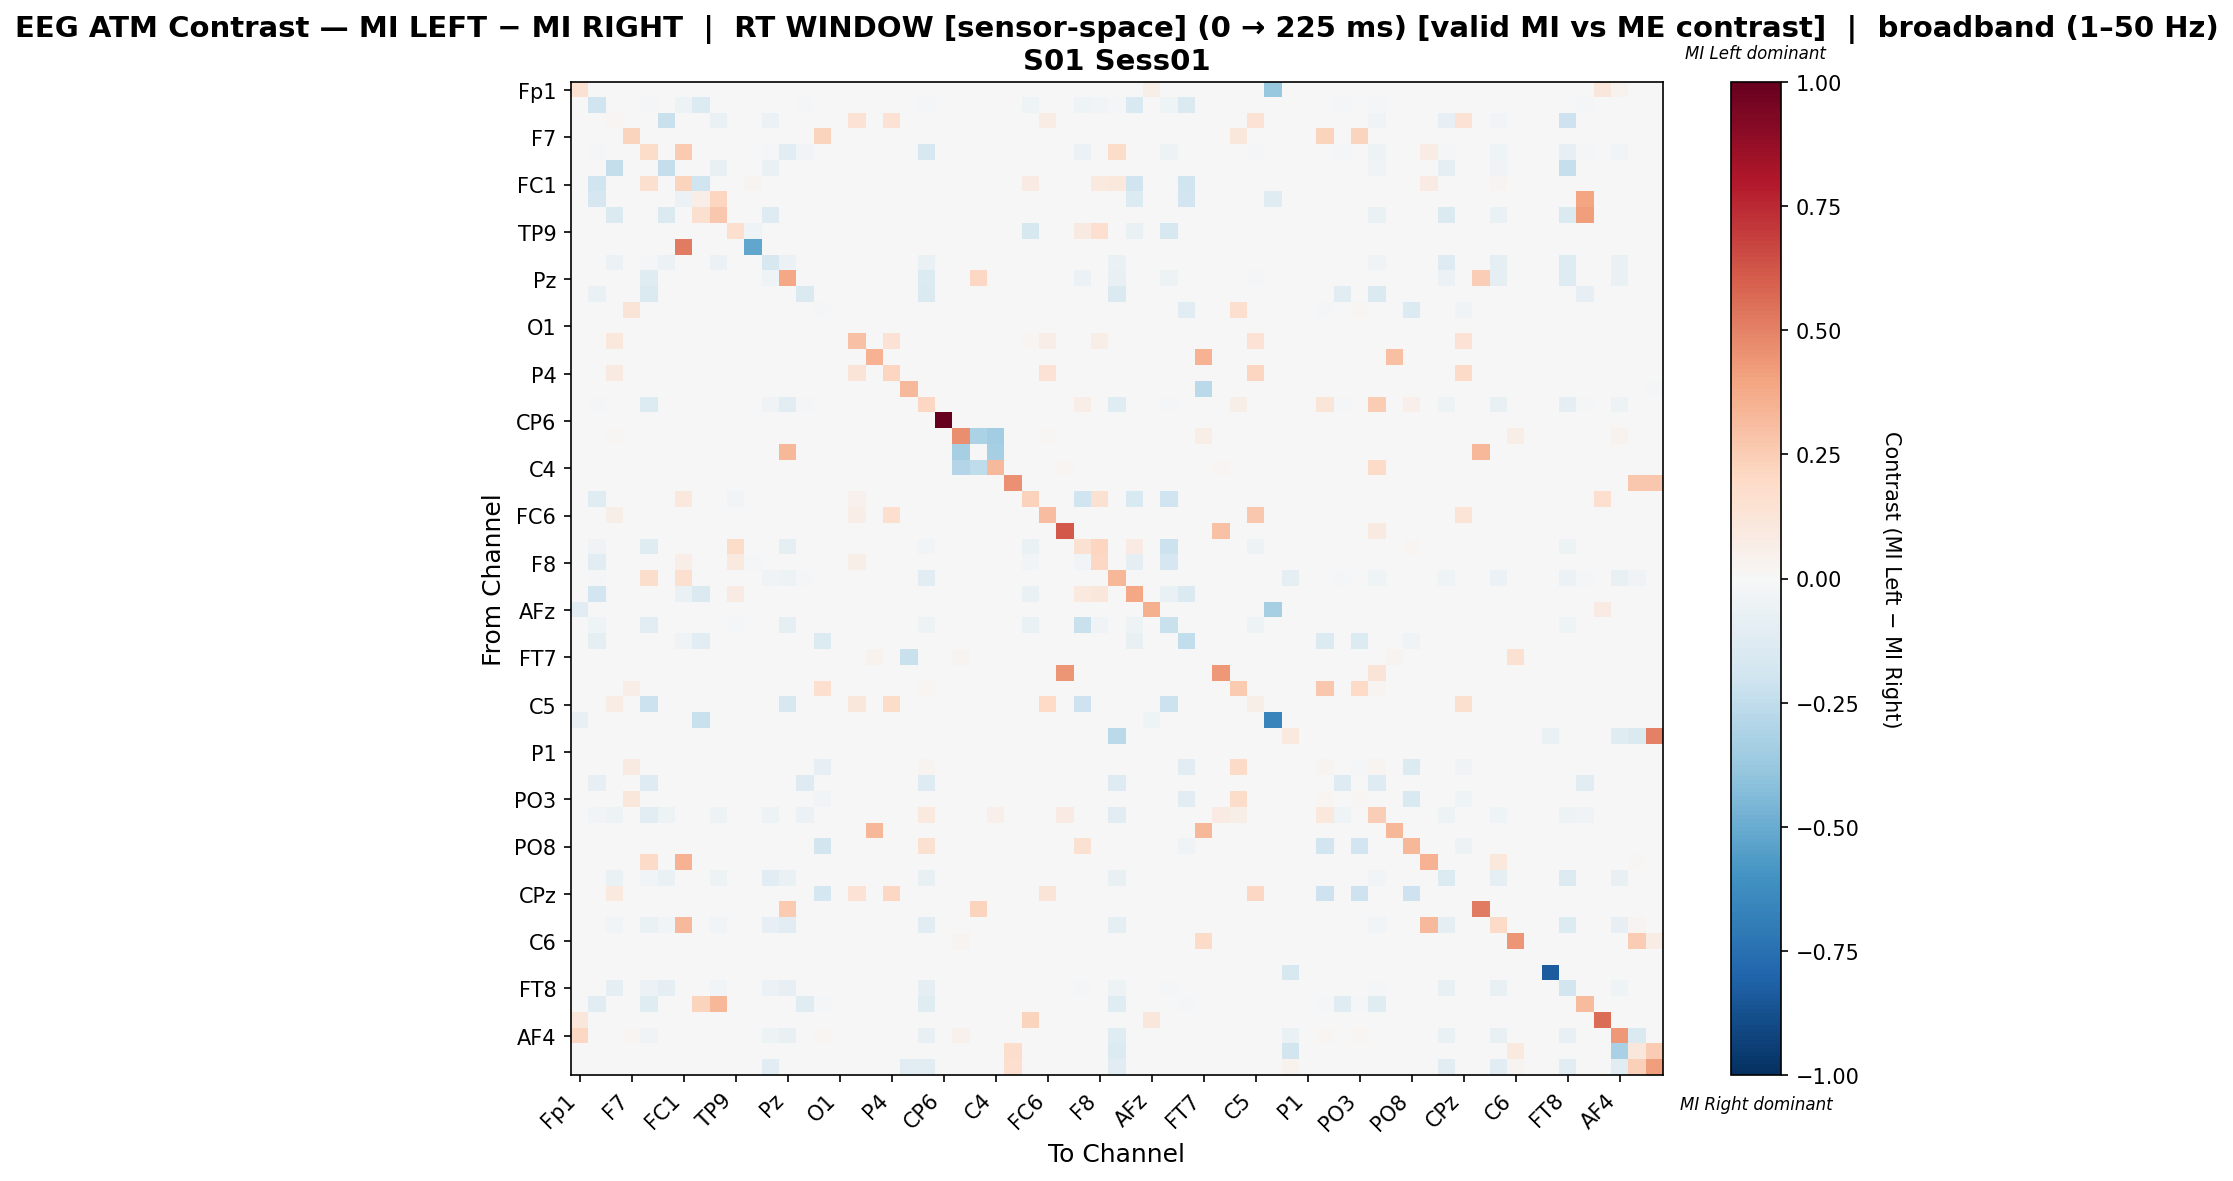

The table this chart was drawn from, first rows:
, Fp1, Fz, F3, F7, FT9, FC5, FC1, C3, T7, TP9, CP5, CP1, Pz, P3, P7, O1, Oz, O2, P4, P8, TP10, CP6, CP2
Fp1, 0.155, 0.0, 0.0, 0.003922, 0.0, 0.0, 0.0, 0.0, 0.0, 0.0, 0.0, 0.0, 0.0, 0.0, 0.003922, 0.0, 0.0, 0.0, 0.0, 0.0, 0.0, 0.0, 0.0
Fz, 0.0, -0.2, 0.0, 0.0, -0.0233, 0.0, -0.04854, -0.1398, 0.0, -0.001942, 0.0, 0.0, 0.0, -0.0233, -0.001942, 0.0, 0.0, 0.0, 0.0, 0.0, -0.0233, 0.0, 0.0
F3, 0.0, 0.0, 0.02254, 0.0, 0.0, -0.2193, 0.0, 0.0, -0.06638, 0.0, 0.0, -0.05772, 0.0, 0.0, 0.0, 0.0, 0.1469, 0.0, 0.1469, 0.0, 0.002577, 0.0, 0.0
F7, 0.0, 0.0, 0.0, 0.219, 0.0, 0.0, 0.0, 0.0, 0.0, 0.0, 0.0, 0.0, 0.0, 0.0, 0.2222, 0.0, 0.0, 0.0, 0.0, 0.0, 0.0, 0.0, 0.0
FT9, 0.0, -0.01145, 0.0, 0.0, 0.1804, 0.0, 0.2584, 0.0, 0.0, 0.0, 0.0, -0.008811, -0.1031, -0.02467, -0.0008811, 0.0, 0.0, 0.0, 0.0, 0.0, -0.1577, 0.0, 0.0
FC5, 0.0, 0.0, -0.2417, 0.0, 0.0, -0.2401, 0.0, 0.0, -0.07267, 0.0, 0.0, -0.06319, 0.0, 0.0, 0.0, 0.0, 0.0, 0.0, 0.0, 0.0, 0.0, 0.0, 0.0
FC1, 0.0, -0.2016, 0.0, 0.0, 0.1599, 0.0, 0.2241, -0.2016, 0.0, 0.0, 0.02985, 0.0, 0.0, 0.0, 0.0, 0.0, 0.0, 0.0, 0.0, 0.0, 0.0, 0.0, 0.0
C3, 0.0, -0.1703, 0.0, 0.0, 0.0, 0.0, -0.05995, 0.06756, 0.2126, 0.0, 0.0, 0.0, 0.0, 0.0, 0.0, 0.0, 0.0, 0.0, 0.0, 0.0, 0.0, 0.0, 0.0
T7, 0.0, 0.0, -0.1483, 0.0, 0.0, -0.1483, 0.0, 0.1614, 0.2724, 0.0, 0.0, -0.1262, 0.0, 0.0, 0.0, 0.0, 0.0, 0.0, 0.0, 0.0, 0.0, 0.0, 0.0
TP9, 0.0, 0.0, 0.0, 0.0, 0.0, 0.0, 0.0, 0.0, 0.0, 0.1673, -0.04, 0.0, 0.0, 0.0, 0.0, 0.0, 0.0, 0.0, 0.0, 0.0, 0.0, 0.0, 0.0
CP5, 0.0, 0.0, 0.0, 0.0, 0.0, 0.0, 0.5172, 0.0, 0.0, 0.0, -0.5172, 0.0, 0.0, 0.0, 0.0, 0.0, 0.0, 0.0, 0.0, 0.0, 0.0, 0.0, 0.0
CP1, 0.0, 0.0, -0.05817, 0.0, -0.01662, -0.05817, 0.0, 0.0, -0.05817, 0.0, 0.0, -0.1607, -0.06233, 0.0, 0.0, 0.0, 0.0, 0.0, 0.0, 0.0, -0.06787, 0.0, 0.0
Pz, 0.0, 0.0, 0.0, 0.0, -0.1234, 0.0, 0.0, 0.0, 0.0, 0.0, 0.0, -0.04461, 0.3878, 0.0, 0.0, 0.0, 0.0, 0.0, 0.0, 0.0, -0.1349, 0.0, 0.0
P3, 0.0, -0.06878, 0.0, 0.0, -0.1429, 0.0, 0.0, 0.0, 0.0, 0.0, 0.0, 0.0, 0.0, -0.1429, -0.005291, 0.0, 0.0, 0.0, 0.0, 0.0, -0.1429, 0.0, 0.0
P7, 0.0, 0.0, 0.0, 0.1286, 0.0, 0.0, 0.0, 0.0, 0.0, 0.0, 0.0, 0.0, 0.0, 0.0, -0.02118, 0.0, 0.0, 0.0, 0.0, 0.0, 0.0, 0.0, 0.0
O1, 0.0, 0.0, 0.0, 0.0, 0.0, 0.0, 0.0, 0.0, 0.0, 0.0, 0.0, 0.0, 0.0, 0.0, 0.0, 0.0, 0.0, 0.0, 0.0, 0.0, 0.0, 0.0, 0.0
Oz, 0.0, 0.0, 0.1023, 0.0, 0.0, 0.0, 0.0, 0.0, 0.0, 0.0, 0.0, 0.0, 0.0, 0.0, 0.0, 0.0, 0.2945, 0.0, 0.1481, 0.0, 0.001764, 0.001764, 0.0
O2, 0.0, 0.0, 0.0, 0.0, 0.0, 0.0, 0.0, 0.0, 0.0, 0.0, 0.0, 0.0, 0.0, 0.0, 0.0, 0.0, 0.0, 0.3478, 0.0, 0.0, 0.0, 0.0, 0.0
P4, 0.0, 0.0, 0.0902, 0.0, 0.0, 0.0, 0.0, 0.0, 0.0, 0.0, 0.0, 0.0, 0.0, 0.0, 0.0, 0.0, 0.1322, 0.0, 0.2177, 0.0, 0.001555, 0.0, 0.0
P8, 0.0, 0.0, 0.0, 0.0, 0.0, 0.0, 0.0, 0.0, 0.0, 0.0, 0.0, -0.006536, 0.0, 0.0, 0.0, 0.0, 0.0, 0.0, 0.0, 0.3268, -0.006536, 0.0, 0.0
TP10, 0.0, -0.01016, 0.0, 0.0, -0.1406, 0.0, 0.0, 0.0, 0.0, 0.0, 0.0, -0.0375, -0.1031, -0.02187, -0.0007813, 0.0, 0.0, 0.0, 0.0, 0.0, 0.2062, 0.0, 0.0
CP6, 0.0, 0.0, 0.0, 0.0, 0.0, 0.0, 0.0, 0.0, 0.0, 0.0, 0.0, 0.0, 0.0, 0.0, 0.0, 0.0, 0.0, 0.0, 0.0, 0.0, 0.0, 1.0, 0.0
CP2, 0.0, 0.0, 0.01282, 0.0, 0.0, 0.0, 0.0, 0.0, 0.0, 0.0, 0.0, 0.0, 0.0, 0.0, 0.0, 0.0, 0.0, 0.0, 0.0, 0.0, 0.0, 0.0, 0.4667
Cz, 0.0, 0.0, 0.0, 0.0, 0.0, 0.0, 0.0, 0.0, 0.0, 0.0, 0.0, 0.0, 0.3308, 0.0, 0.0, 0.0, 0.0, 0.0, 0.0, 0.0, 0.0, 0.0, -0.3343
C4, 0.0, 0.0, 0.0, 0.0, 0.0, 0.0, 0.0, 0.0, 0.0, 0.0, 0.0, 0.0, 0.0, 0.0, 0.0, 0.0, 0.0, 0.0, 0.0, 0.0, 0.0, 0.0, -0.2968
T8, 0.0, 0.0, 0.0, 0.0, 0.0, 0.0, 0.0, 0.0, 0.0, 0.0, 0.0, 0.0, 0.0, 0.0, 0.0, 0.0, 0.0, 0.0, 0.0, 0.0, 0.0, 0.0, 0.0
FT10, 0.0, -0.1214, 0.0, 0.0, 0.0, 0.0, 0.1051, 0.0, 0.0, -0.0289, -0.00578, 0.0, 0.0, 0.0, 0.0, 0.0, 0.04204, 0.0, 0.0, 0.0, 0.0, 0.0, 0.0
FC6, 0.0, 0.0, 0.05556, 0.0, 0.0, 0.0, 0.0, 0.0, 0.0, 0.0, 0.0, 0.0, 0.0, 0.0, 0.0, 0.0, 0.06771, 0.0, 0.1649, 0.0, 0.0, 0.0, 0.0
FC2, 0.0, 0.0, 0.0, 0.0, 0.0, 0.0, 0.0, 0.0, 0.0, 0.0, 0.0, 0.0, 0.0, 0.0, 0.0, 0.0, 0.0, 0.0, 0.0, 0.0, 0.0, 0.0, 0.0
F4, 0.0, -0.03839, 0.0, 0.0, -0.1188, 0.0, 0.0, 0.0, 0.0, 0.1869, -0.001828, 0.0, -0.09506, 0.0, 0.0, 0.0, 0.0, 0.0, 0.0, 0.0, -0.02489, 0.0, 0.0
F8, 0.0, -0.1165, 0.0, 0.0, 0.0, 0.0, 0.06699, 0.0, 0.0, 0.09659, -0.009709, 0.0, 0.0, 0.0, 0.0, 0.0, 0.0622, 0.0, 0.0, 0.0, 0.0, 0.0, 0.0
AF7, 0.0, -0.009615, 0.0, 0.0, 0.1783, 0.0, 0.1626, 0.0, 0.0, 0.0, 0.0, -0.0355, -0.05325, -0.02071, -0.0007396, 0.0, 0.0, 0.0, 0.0, 0.0, -0.1169, 0.0, 0.0
AF3, 0.0, -0.1944, 0.0, 0.0, 0.0, 0.0, -0.06313, -0.1439, 0.0, 0.0804, -0.002525, 0.0, 0.0, 0.0, 0.0, 0.0, 0.0, 0.0, 0.0, 0.0, 0.0, 0.0, 0.0
AFz, -0.1079, 0.0, 0.0, 0.0, 0.0, 0.0, 0.0, 0.0, 0.0, 0.0, 0.0, 0.0, 0.0, 0.0, 0.0, 0.0, 0.0, 0.0, 0.0, 0.0, 0.0, 0.0, 0.0
F1, 0.0, -0.04031, 0.0, 0.0, -0.1152, 0.0, 0.0, 0.0, 0.0, -0.009597, -0.001919, 0.0, -0.09021, 0.0, 0.0, 0.0, 0.0, 0.0, 0.0, 0.0, -0.05182, 0.0, 0.0
F5, 0.0, -0.09185, 0.0, 0.0, 0.0, 0.0, -0.03234, -0.1061, 0.0, 0.0, 0.0, 0.0, 0.0, 0.0, -0.1397, 0.0, 0.0, 0.0, 0.0, 0.0, 0.0, 0.0, 0.0
FT7, 0.0, -0.005525, 0.003984, 0.0, 0.0, 0.0, -0.005525, -0.005525, 0.0, 0.0, 0.0, 0.0, 0.0, 0.0, 0.0, 0.0, 0.0, 0.03586, 0.0, -0.2265, 0.0, 0.0, 0.0239
FC3, 0.0, 0.0, 0.0, 0.0, 0.0, 0.0, 0.0, 0.0, 0.0, 0.0, 0.0, 0.0, 0.0, 0.0, 0.0, 0.0, 0.0, 0.0, 0.0, 0.0, 0.0, 0.0, 0.0
C1, 0.0, 0.0, 0.0, 0.06262, 0.0, 0.0, 0.0, 0.0, 0.0, 0.0, 0.0, 0.0, 0.0, 0.0, 0.1651, 0.0, 0.0, 0.0, 0.0, 0.0, 0.01898, 0.0, 0.0
C5, 0.0, 0.0, 0.07612, 0.0, -0.2114, 0.0, 0.0, 0.0, 0.0, 0.0, 0.0, 0.0, -0.1626, 0.0, 0.0, 0.0, 0.1115, 0.0, 0.185, 0.0, 0.001312, 0.0, 0.0
TP7, -0.07212, 0.0, 0.0, 0.0, 0.0, 0.0, 0.0, -0.226, 0.0, 0.0, 0.0, 0.0, 0.0, 0.0, 0.0, 0.0, 0.0, 0.0, 0.0, 0.0, 0.0, 0.0, 0.0
CP3, 0.0, 0.0, 0.0, 0.0, 0.0, 0.0, 0.0, 0.0, 0.0, 0.0, 0.0, 0.0, 0.0, 0.0, 0.0, 0.0, 0.0, 0.0, 0.0, 0.0, 0.0, 0.0, 0.0
P1, 0.0, 0.0, 0.0, 0.0, 0.0, 0.0, 0.0, 0.0, 0.0, 0.0, 0.0, 0.0, 0.0, 0.0, 0.0, 0.0, 0.0, 0.0, 0.0, 0.0, 0.0, 0.0, 0.0
P5, 0.0, 0.0, 0.0, 0.0928, 0.0, 0.0, 0.0, 0.0, 0.0, 0.0, 0.0, 0.0, 0.0, 0.0, -0.08145, 0.0, 0.0, 0.0, 0.0, 0.0, 0.02632, 0.0, 0.0
PO7, 0.0, -0.08497, 0.0, 0.0, -0.1307, 0.0, 0.0, 0.0, 0.0, 0.0, 0.0, 0.0, 0.0, -0.1307, -0.006536, 0.0, 0.0, 0.0, 0.0, 0.0, -0.1307, 0.0, 0.0
PO3, 0.0, 0.0, 0.0, 0.1132, 0.0, 0.0, 0.0, 0.0, 0.0, 0.0, 0.0, 0.0, 0.0, 0.0, -0.02501, 0.0, 0.0, 0.0, 0.0, 0.0, 0.0, 0.0, 0.0
POz, 0.0, -0.02737, -0.04842, 0.0, -0.1116, -0.04842, 0.0, 0.0, -0.04842, 0.0, 0.0, -0.04842, 0.0, -0.05895, -0.002105, 0.0, 0.0, 0.0, 0.0, 0.0, 0.09675, 0.0, 0.0
PO4, 0.0, 0.0, 0.0, 0.0, 0.0, 0.0, 0.0, 0.0, 0.0, 0.0, 0.0, 0.0, 0.0, 0.0, 0.0, 0.0, 0.0, 0.3333, 0.0, 0.0, 0.0, 0.0, 0.0
PO8, 0.0, 0.0, 0.0, 0.0, 0.0, 0.0, 0.0, 0.0, 0.0, 0.0, 0.0, 0.0, 0.0, 0.0, -0.1818, 0.0, 0.0, 0.0, 0.0, 0.0, 0.1538, 0.0, 0.0
P6, 0.0, 0.0, 0.0, 0.0, 0.1909, 0.0, 0.3455, 0.0, 0.0, 0.0, 0.0, 0.0, 0.0, 0.0, 0.0, 0.0, 0.0, 0.0, 0.0, 0.0, 0.0, 0.0, 0.0
P2, 0.0, 0.0, -0.06557, 0.0, -0.02927, -0.06557, 0.0, 0.0, -0.05386, 0.0, 0.0, -0.103, -0.06792, 0.0, 0.0, 0.0, 0.0, 0.0, 0.0, 0.0, -0.0726, 0.0, 0.0
CPz, 0.0, 0.0, 0.09814, 0.0, 0.0, 0.0, 0.0, 0.0, 0.0, 0.0, 0.0, 0.0, 0.0, 0.0, -0.1778, 0.0, 0.1438, 0.0, 0.2081, 0.0, 0.001692, 0.0, 0.0
CP4, 0.0, 0.0, 0.0, 0.0, 0.0, 0.0, 0.0, 0.0, 0.0, 0.0, 0.0, 0.0, 0.2611, 0.0, 0.0, 0.0, 0.0, 0.0, 0.0, 0.0, 0.0, 0.0, 0.0
TP8, 0.0, 0.0, -0.0261, 0.0, -0.06524, -0.0261, 0.3235, 0.0, -0.0261, 0.0, 0.0, -0.08304, -0.1044, 0.0, 0.0, 0.0, 0.0, 0.0, 0.0, 0.0, -0.1091, 0.0, 0.0
C6, 0.0, 0.0, 0.005102, 0.0, 0.0, 0.0, 0.0, 0.0, 0.0, 0.0, 0.0, 0.0, 0.0, 0.0, 0.0, 0.0, 0.0, 0.0, 0.0, 0.0, 0.0, 0.0, 0.03061
C2, 0.0, 0.0, 0.0, 0.0, 0.0, 0.0, 0.0, 0.0, 0.0, 0.0, 0.0, 0.0, 0.0, 0.0, 0.0, 0.0, 0.0, 0.0, 0.0, 0.0, 0.0, 0.0, 0.0
FC4, 0.0, 0.0, 0.0, 0.0, 0.0, 0.0, 0.0, 0.0, 0.0, 0.0, 0.0, 0.0, 0.0, 0.0, 0.0, 0.0, 0.0, 0.0, 0.0, 0.0, 0.0, 0.0, 0.0
FT8, 0.0, 0.0, -0.09745, 0.0, -0.0625, -0.09745, 0.0, 0.0, -0.03091, 0.0, 0.0, -0.05914, -0.08468, 0.0, 0.0, 0.0, 0.0, 0.0, 0.0, 0.0, -0.08737, 0.0, 0.0
F6, 0.0, -0.1066, 0.0, 0.0, -0.123, 0.0, 0.0, 0.2253, 0.3297, 0.0, 0.0, 0.0, 0.0, -0.123, -0.008197, 0.0, 0.0, 0.0, 0.0, 0.0, -0.123, 0.0, 0.0
AF8, 0.1102, 0.0, 0.0, 0.0, 0.0, 0.0, 0.0, 0.0, 0.0, 0.0, 0.0, 0.0, 0.0, 0.0, 0.0, 0.0, 0.0, 0.0, 0.0, 0.0, 0.0, 0.0, 0.0
... 3 more rows
